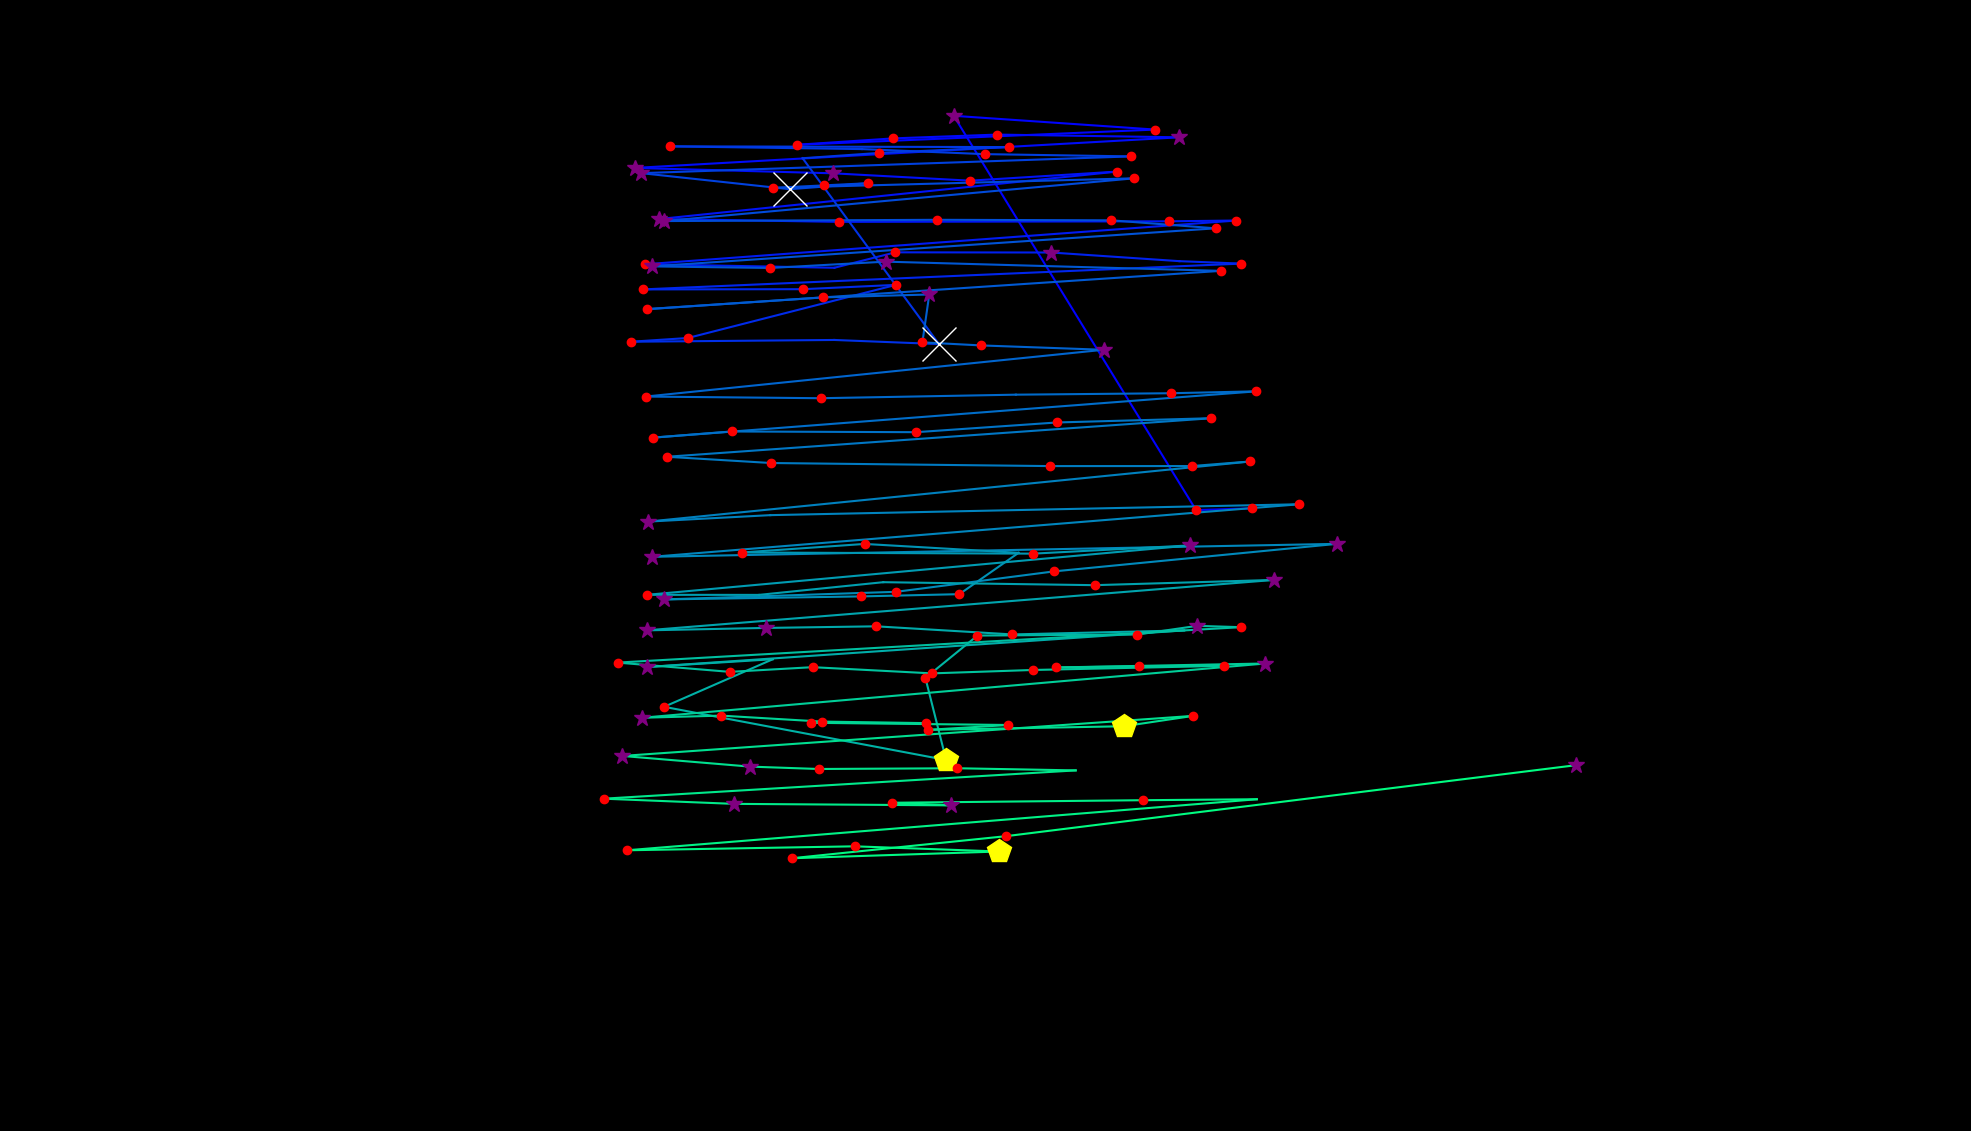

Data behind this chart, as committed beside it:
fixation_id, timestamp, avg_gaze_x, avg_gaze_y, duration
0.0, 0.0, 1626, 808.7, 156.7
1.0, 180.8, 1553, 806.4, 180.8
2.0, 506.1, 1239, 1318, 289.2
3.0, 843.5, 1500, 1301, 229
4.0, 1229, 1035, 1281, 168.7
5.0, 1422, 1160, 1289, 241
6.0, 1687, 1295, 1294, 168.7
7.0, 1904, 1531, 1291, 253.1
8.0, 2205, 824.3, 1251, 265.1
9.0, 2519, 1082, 1244, 277.2
10.0, 2880, 1260, 1234, 180.8
11.0, 3278, 1450, 1246, 120.5
12.0, 3446, 856.3, 1184, 253.1
13.0, 3748, 1090, 1181, 180.8
14.0, 4085, 1519, 1181, 192.8
15.0, 4302, 1605, 1182, 156.7
16.0, 4567, 838.2, 1126, 229
17.0, 4856, 1084, 1121, 108.5
18.0, 5073, 1163, 1141, 120.5
19.0, 5266, 1365, 1141, 253.1
20.0, 5579, 1532, 1130, 96.4
21.0, 5712, 1612, 1126, 132.6
22.0, 5929, 834.9, 1093, 216.9
23.0, 6242, 1043, 1093, 192.8
24.0, 6459, 1164, 1099, 204.9
25.0, 6700, 893.2, 1030, 180.8
26.0, 6929, 819.6, 1025, 120.5
27.0, 7266, 1084, 1027, 108.5
28.0, 7399, 1219, 1022, 626.6
29.0, 8122, 1042, 1263, 108.5
30.0, 8255, 1142, 1270, 204.9
31.0, 8484, 1310, 1278, 192.8
32.0, 8701, 870.4, 1279, 216.9
33.0, 8942, 1119, 1275, 108.5
34.0, 9195, 1279, 1269, 204.9
35.0, 9484, 1469, 1266, 241
36.0, 9894, 832.8, 1244, 265.1
37.0, 10195, 1026, 1223, 578.4
38.0, 10809, 1128, 1231, 132.6
39.0, 11484, 1070, 1228, 216.9
40.0, 11725, 1004, 1225, 144.6
41.0, 11894, 1473, 1237, 192.8
42.0, 12135, 862.4, 1182, 277.2
43.0, 12593, 1217, 1183, 180.8
44.0, 12810, 1443, 1183, 120.5
45.0, 12978, 1579, 1172, 120.5
46.0, 13159, 846.3, 1123, 313.3
47.0, 13521, 1000, 1121, 120.5
48.0, 13665, 1150, 1129, 277.2
49.0, 14340, 1586, 1117, 156.7
50.0, 14569, 840.2, 1067, 241
51.0, 14834, 1069, 1083, 204.9
52.0, 15063, 1207, 1086, 325.4
53.0, 15955, 1198, 1024, 132.6
54.0, 16112, 1274, 1020, 144.6
55.0, 16280, 1433, 1015, 277.2
56.0, 16823, 838.6, 953.8, 229
57.0, 17160, 1066, 951.7, 216.9
58.0, 17497, 1319, 956.3, 96.4
59.0, 17630, 1520, 958.1, 180.8
... 80 more rows
